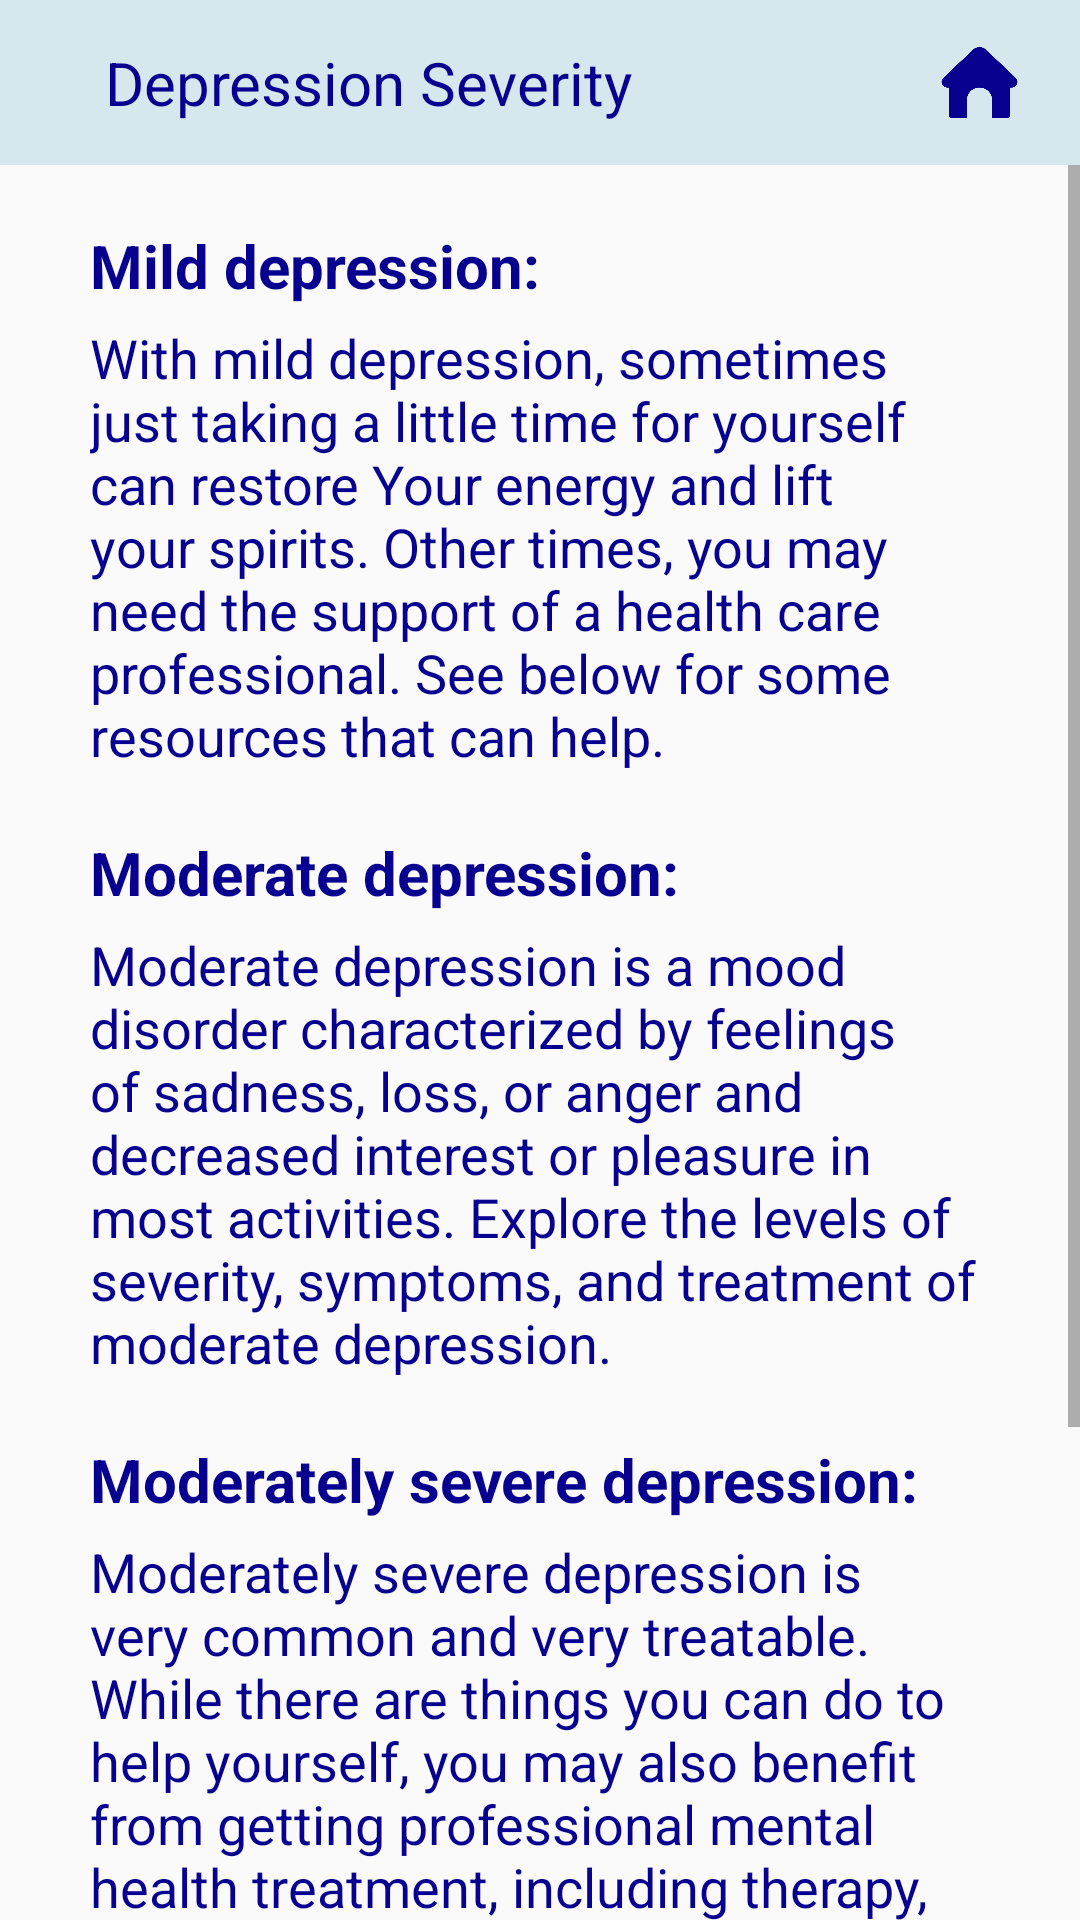

Reconstruct the res/layout file that produces this screen, plus the resources it refers to.
<!-- AndroidManifest.xml: application theme Theme.RimisFinalProject -->
<!-- res/layout/activity_depression_details.xml -->
<?xml version="1.0" encoding="utf-8"?>
<LinearLayout xmlns:android="http://schemas.android.com/apk/res/android"
    xmlns:app="http://schemas.android.com/apk/res-auto"
    xmlns:tools="http://schemas.android.com/tools"
    android:layout_width="match_parent"
    android:layout_height="match_parent"
    android:orientation="vertical"
    tools:context=".DepressionDetailsActivity">

    <RelativeLayout
        android:layout_width="match_parent"
        android:layout_height="55dp"
        android:background="@color/QuesbtnColor">

        <TextView
            android:layout_width="match_parent"
            android:layout_height="55dp"
            android:paddingStart="35dp"
            android:text="Depression Severity"
            android:textSize="20dp"
            android:gravity="center_vertical"
            android:textColor="@color/BlueText" />

        <ImageView
            android:id="@+id/detailsHomeIVID"
            android:layout_width="27dp"
            android:layout_height="27dp"
            android:src="@drawable/homeicon"
            android:layout_centerVertical="true"
            android:layout_alignParentRight="true"
            android:layout_marginRight="20dp"
            />


    </RelativeLayout>

    <ScrollView
        android:layout_width="match_parent"
        android:layout_height="match_parent">

        <LinearLayout
            android:layout_width="match_parent"
            android:layout_height="match_parent"
            android:orientation="vertical">

            <TextView
                android:layout_width="match_parent"
                android:layout_height="wrap_content"
                android:paddingStart="30dp"
                android:paddingEnd="30dp"
                android:layout_marginTop="20dp"
                android:textColor="@color/BlueText"
                android:text="Mild depression: "
                android:textStyle="bold"
                android:textSize="20dp" />

    <TextView
        android:layout_width="match_parent"
        android:layout_height="wrap_content"
        android:paddingStart="30dp"
        android:paddingEnd="30dp"
        android:layout_marginTop="5dp"
        android:textColor="@color/BlueText"
        android:text="@string/Mild_depression"
        android:textSize="18dp" />

            <TextView
                android:layout_width="match_parent"
                android:layout_height="wrap_content"
                android:paddingStart="30dp"
                android:paddingEnd="30dp"
                android:layout_marginTop="20dp"
                android:textColor="@color/BlueText"
                android:text="Moderate depression: "
                android:textStyle="bold"
                android:textSize="20dp" />

    <TextView
        android:layout_width="match_parent"
        android:layout_height="wrap_content"
        android:paddingStart="30dp"
        android:paddingEnd="30dp"
        android:layout_marginTop="5dp"
        android:textColor="@color/BlueText"
        android:text="@string/Moderate_depression"
        android:textSize="18dp" />

            <TextView
                android:layout_width="match_parent"
                android:layout_height="wrap_content"
                android:paddingStart="30dp"
                android:paddingEnd="30dp"
                android:layout_marginTop="20dp"
                android:textColor="@color/BlueText"
                android:text="Moderately severe depression: "
                android:textStyle="bold"
                android:textSize="20dp" />

    <TextView
        android:layout_width="match_parent"
        android:layout_height="wrap_content"
        android:paddingStart="30dp"
        android:paddingEnd="30dp"
        android:layout_marginTop="5dp"
        android:textColor="@color/BlueText"
        android:text="@string/Moderately_severe"
        android:textSize="18dp" />

            <TextView
                android:layout_width="match_parent"
                android:layout_height="wrap_content"
                android:paddingStart="30dp"
                android:paddingEnd="30dp"
                android:layout_marginTop="20dp"
                android:textColor="@color/BlueText"
                android:text="Severe depression: "
                android:textStyle="bold"
                android:textSize="20dp" />

    <TextView
        android:layout_width="match_parent"
        android:layout_height="wrap_content"
        android:paddingStart="30dp"
        android:paddingEnd="30dp"
        android:layout_marginTop="5dp"
        android:textColor="@color/BlueText"
        android:text="@string/Severe_depression"
        android:textSize="18dp"
        android:paddingBottom="25dp"/>

        </LinearLayout>


    </ScrollView>

</LinearLayout>
<!-- resources referenced by this layout -->
<resources>
  <color name="BlueText">#08008F</color>
  <color name="QuesbtnColor">#D6E8EE</color>
  <!-- drawable homeicon: png bitmap (drawable, 19253 bytes) -->
  <string name="Mild_depression">With mild depression, sometimes just taking a little time for yourself can restore Your energy and lift your spirits. Other times, you may need the support of a health care professional. See below for some resources that can help.</string>
  <string name="Moderate_depression">Moderate depression is a mood disorder characterized by feelings of sadness, loss, or anger and decreased interest or pleasure in most activities. Explore the levels of severity, symptoms, and treatment of moderate depression.</string>
  <string name="Moderately_severe">Moderately severe depression is very common and very treatable. While there are things you can do to help yourself, you may also benefit from getting professional mental health treatment, including therapy, medication, or a combination of both.</string>
  <string name="Severe_depression">Severe depression is common and treatable — and we can help you find support. With professional treatment, including therapy, medication, or a combination of both, you may start to feel better and enjoy life more.</string>
  <style name="Theme.RimisFinalProject" parent="Theme.AppCompat.Light.NoActionBar">
          
          <item name="colorPrimary">@color/purple_500</item>
          <item name="colorPrimaryVariant">@color/purple_700</item>
          <item name="colorOnPrimary">@color/white</item>
          
          <item name="colorSecondary">@color/teal_200</item>
          <item name="colorSecondaryVariant">@color/teal_700</item>
          <item name="colorOnSecondary">@color/black</item>
          
          <item name="android:statusBarColor" tools:targetApi="l">?attr/colorPrimaryVariant</item>
          
      </style>
  <color name="purple_500">#FF6200EE</color>
  <color name="purple_700">#001B48</color>
  <color name="white">#FFFFFFFF</color>
  <color name="teal_200">#3F51B5</color>
  <color name="teal_700">#02457A</color>
  <color name="black">#FF000000</color>
</resources>
